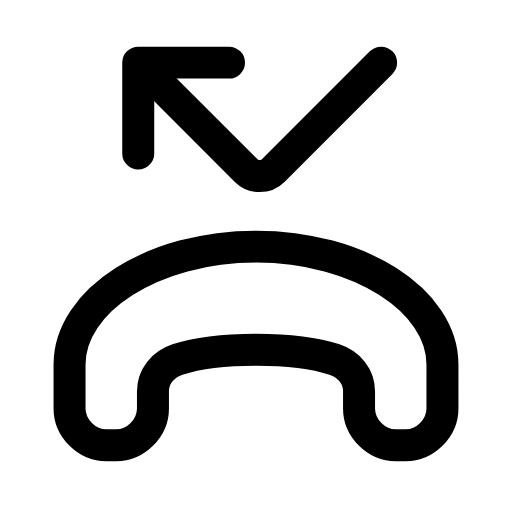
t = 0.00 s
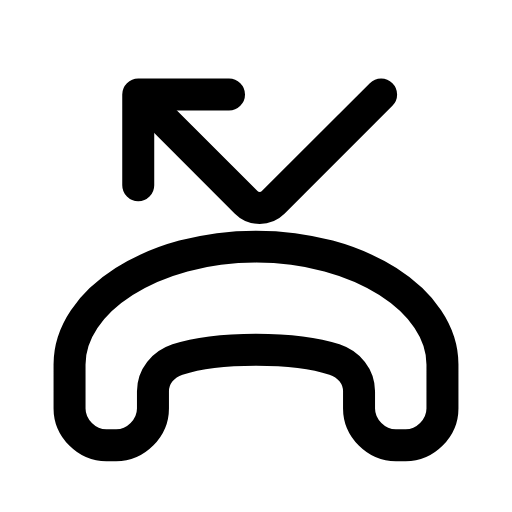
t = 0.21 s
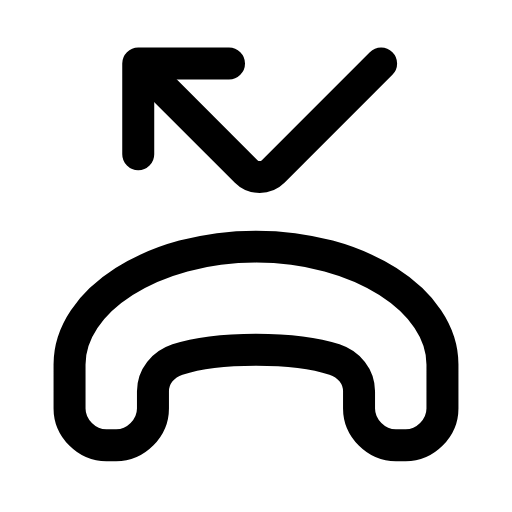
t = 0.46 s
t = 0.68 s: frame unchanged from t = 0.00 s, image omitted
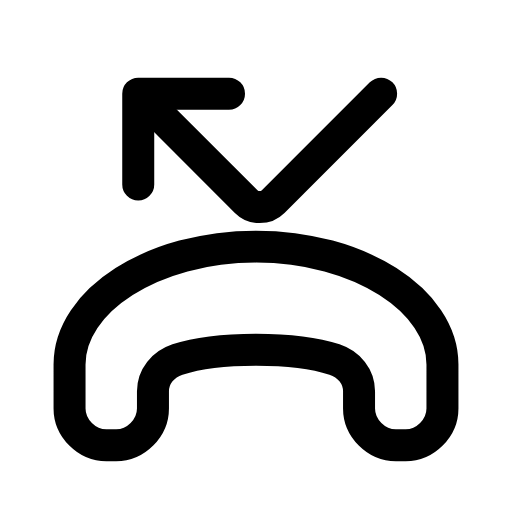
t = 0.96 s
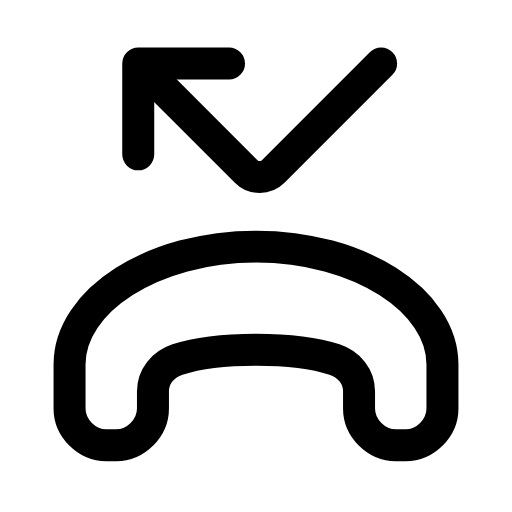
t = 1.17 s

The animated SVG that drew these frames (rendered in a browser with its animation timeline set to each time). Animation: 1 SMIL element (animateTransform=1); one cycle of 1.40 s, repeats indefinitely.

<svg xmlns="http://www.w3.org/2000/svg" width="24" height="24" viewBox="0 0 24 24" fill="none"><g transform="translate(-1.8 -1.791) scale(1.15)"><path stroke="currentColor" stroke-width="1.304" stroke-linecap="round" stroke-linejoin="round" fill="none" d="M4.4 18.21L4.4 16.41C4.4 13.81 7.8 11.61 12 11.61S19.6 13.81 19.6 16.41L19.6 18.21C19.6 19.01 18.9 19.71 18.1 19.71L17.7 19.71C16.9 19.71 16.2 19.01 16.2 18.21L16.2 17.51C16.2 16.91 15.8 16.41 15.2 16.21C14.3 15.91 13.2 15.81 12 15.81C10.8 15.81 9.7 15.91 8.8 16.21C8.2 16.41 7.8 16.91 7.8 17.51L7.8 18.21C7.8 19.01 7.1 19.71 6.3 19.71L5.9 19.71C5.1 19.71 4.4 19.01 4.4 18.21Z"></path><g><animateTransform attributeName="transform" type="translate" values="0 0;0 1.3;0 0;0 0;0 1.3;0 0;0 0" keyTimes="0;0.2025;0.45;0.6;0.765;0.9;1" dur="1.4s" repeatCount="indefinite" calcMode="spline" keySplines="0.16 1 0.3 1;0.16 1 0.3 1;0.16 1 0.3 1;0.16 1 0.3 1;0.16 1 0.3 1;0.16 1 0.3 1"/><path stroke="currentColor" stroke-width="1.304" stroke-linecap="round" stroke-linejoin="round" fill="none" d="M10.9 4.11L7.2 4.11L7.2 7.81"></path><path stroke="currentColor" stroke-width="1.304" stroke-linecap="round" stroke-linejoin="round" fill="none" d="M7.5 4.41L11.6 8.51C11.9 8.81 12.4 8.81 12.7 8.51L17.1 4.11"></path></g></g></svg>
